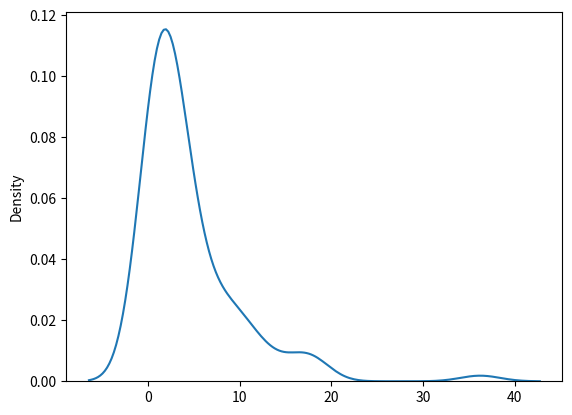

Here is the Python script that generated this plot:
# Exponential Distribution
# Exponential distribution is used for describing time till next event e.g. failure/success etc.

# It has two parameters:

# scale - inverse of rate ( see lam in poisson distribution ) defaults to 1.0.

# size - The shape of the returned array.

#Case-1-Basic exponential distribution

from numpy import random
x=random.exponential(scale=2,size=(4,5))
print(x)                             #Prints an array


#Case-2-Basic plot

from numpy import random
import matplotlib.pyplot as plt
import seaborn as sns

sns.distplot(random.exponential(scale=4,size=(4,5,5)),hist=False)
plt.show()                        # shows a plot, without histogram.